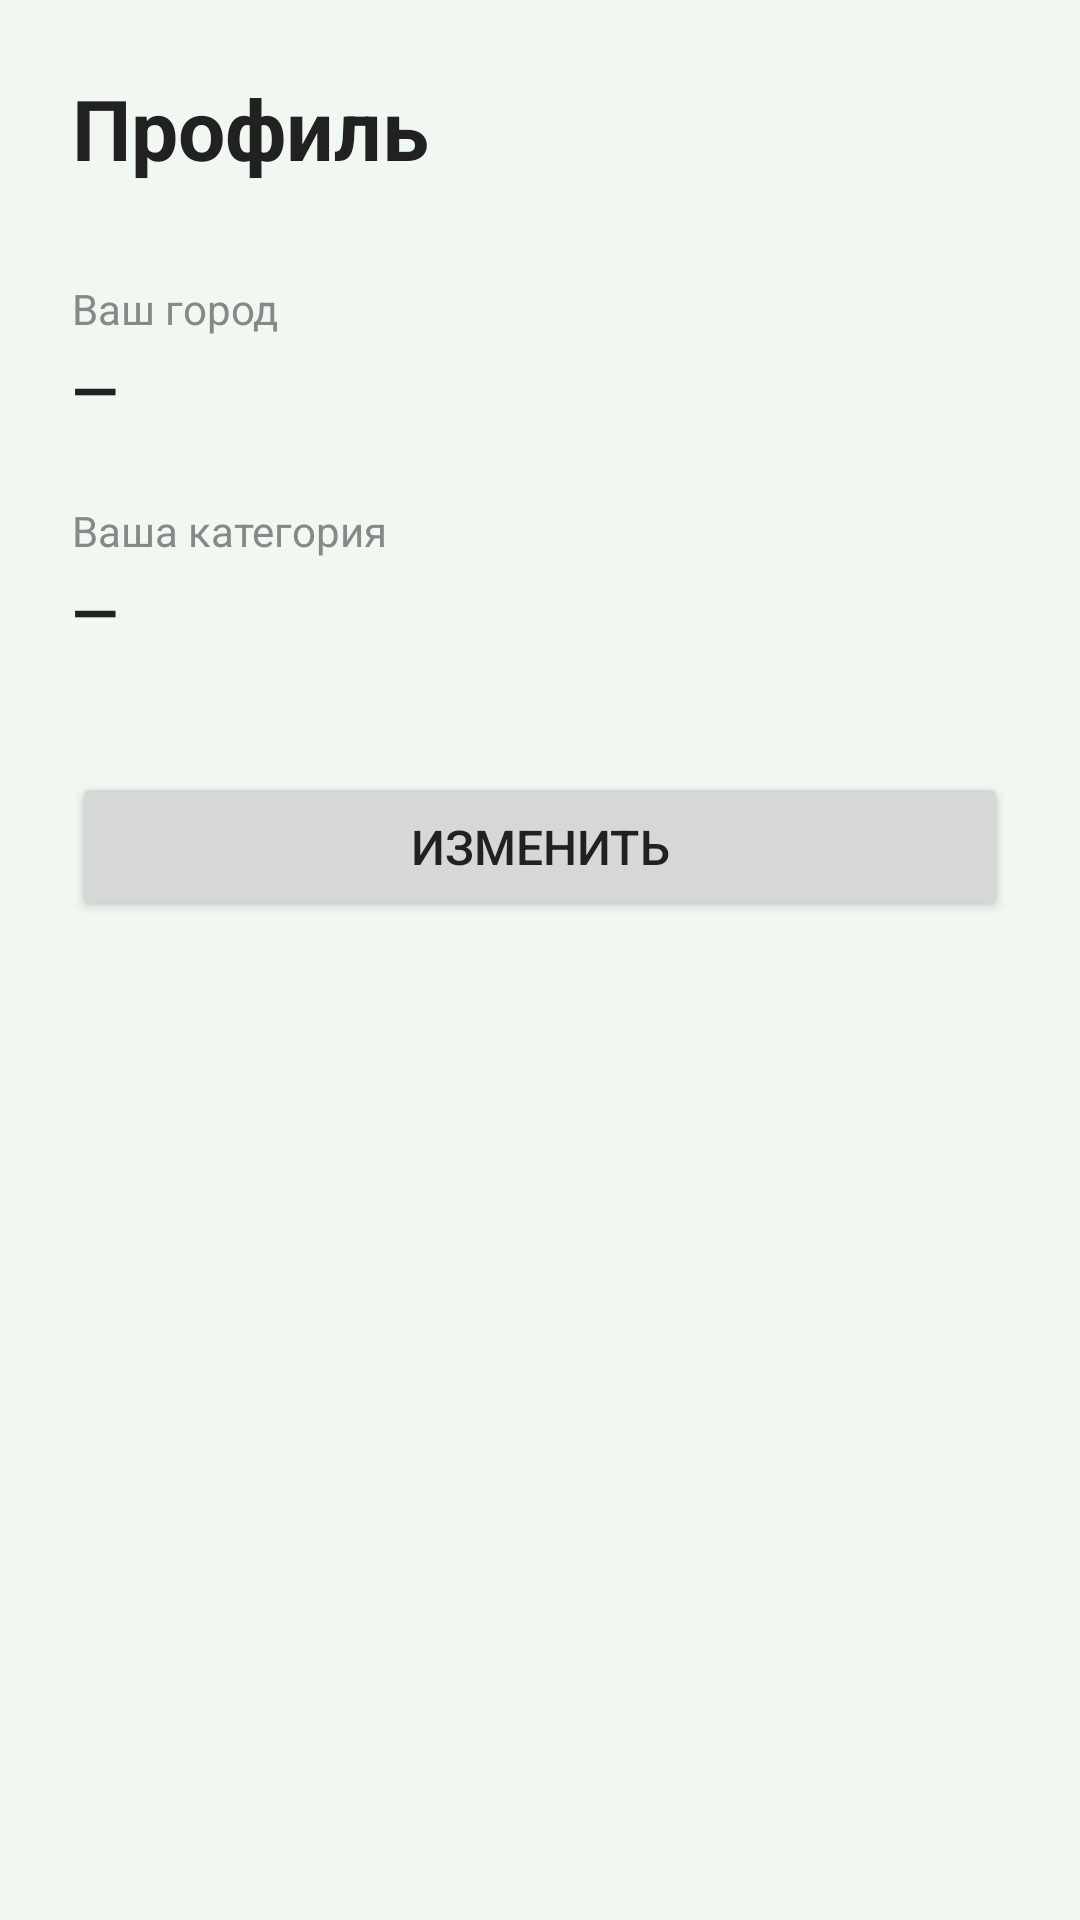

Produce the Android XML layout that renders to this screen, including the resource entries it uses.
<!-- AndroidManifest.xml: application theme Theme.SocialNavigator -->
<!-- res/layout/fragment_profile.xml -->
<?xml version="1.0" encoding="utf-8"?>
<ScrollView xmlns:android="http://schemas.android.com/apk/res/android"
    android:layout_width="match_parent"
    android:layout_height="match_parent"
    android:fillViewport="true">

    <LinearLayout
        android:layout_width="match_parent"
        android:layout_height="wrap_content"
        android:orientation="vertical"
        android:padding="24dp">

        
        <TextView
            android:layout_width="match_parent"
            android:layout_height="wrap_content"
            android:text="Профиль"
            android:textSize="28sp"
            android:textStyle="bold"
            android:textColor="#212121"
            android:layout_marginBottom="32dp"/>

        
        <TextView
            android:layout_width="match_parent"
            android:layout_height="wrap_content"
            android:text="Ваш город"
            android:textSize="14sp"
            android:textColor="#888888"
            android:layout_marginBottom="4dp"/>

        <TextView
            android:id="@+id/tvProfileCity"
            android:layout_width="match_parent"
            android:layout_height="wrap_content"
            android:text="—"
            android:textSize="20sp"
            android:textStyle="bold"
            android:textColor="#212121"
            android:layout_marginBottom="24dp"/>

        
        <TextView
            android:layout_width="match_parent"
            android:layout_height="wrap_content"
            android:text="Ваша категория"
            android:textSize="14sp"
            android:textColor="#888888"
            android:layout_marginBottom="4dp"/>

        <TextView
            android:id="@+id/tvProfileCategory"
            android:layout_width="match_parent"
            android:layout_height="wrap_content"
            android:text="—"
            android:textSize="20sp"
            android:textStyle="bold"
            android:textColor="#212121"
            android:layout_marginBottom="40dp"/>

        
        <Button
            android:id="@+id/btnEditProfile"
            android:layout_width="match_parent"
            android:layout_height="wrap_content"
            android:text="Изменить"
            android:textSize="16sp"
            android:padding="14dp"/>

    </LinearLayout>
</ScrollView>
<!-- resources referenced by this layout -->
<resources>
  <style name="Theme.SocialNavigator" parent="Theme.MaterialComponents.DayNight.NoActionBar">
          
          <item name="colorPrimary">@color/primary</item>
          <item name="colorPrimaryVariant">@color/primary_dark</item>
          <item name="colorOnPrimary">@color/on_primary</item>
  
          <item name="colorSecondary">@color/secondary</item>
          <item name="colorSecondaryVariant">@color/secondary_dark</item>
          <item name="colorOnSecondary">@color/white</item>
  
          <item name="android:colorBackground">@color/background</item>
          <item name="colorSurface">@color/surface</item>
          <item name="colorOnSurface">@color/text_primary</item>
  
          
          <item name="android:statusBarColor">@color/primary</item>
          <item name="android:windowLightStatusBar">true</item>
  
          <item name="android:textColorPrimary">@color/text_primary</item>
          <item name="android:textColorSecondary">@color/text_secondary</item>
      </style>
  <color name="primary">#81C784</color>
  <color name="primary_dark">#66BB6A</color>
  <color name="on_primary">#1B5E20</color>
  <color name="secondary">#1976D2</color>
  <color name="secondary_dark">#0D47A1</color>
  <color name="white">#FFFFFFFF</color>
  <color name="background">#F1F8F2</color>
  <color name="surface">#FFFFFF</color>
  <color name="text_primary">#212121</color>
  <color name="text_secondary">#555555</color>
</resources>
